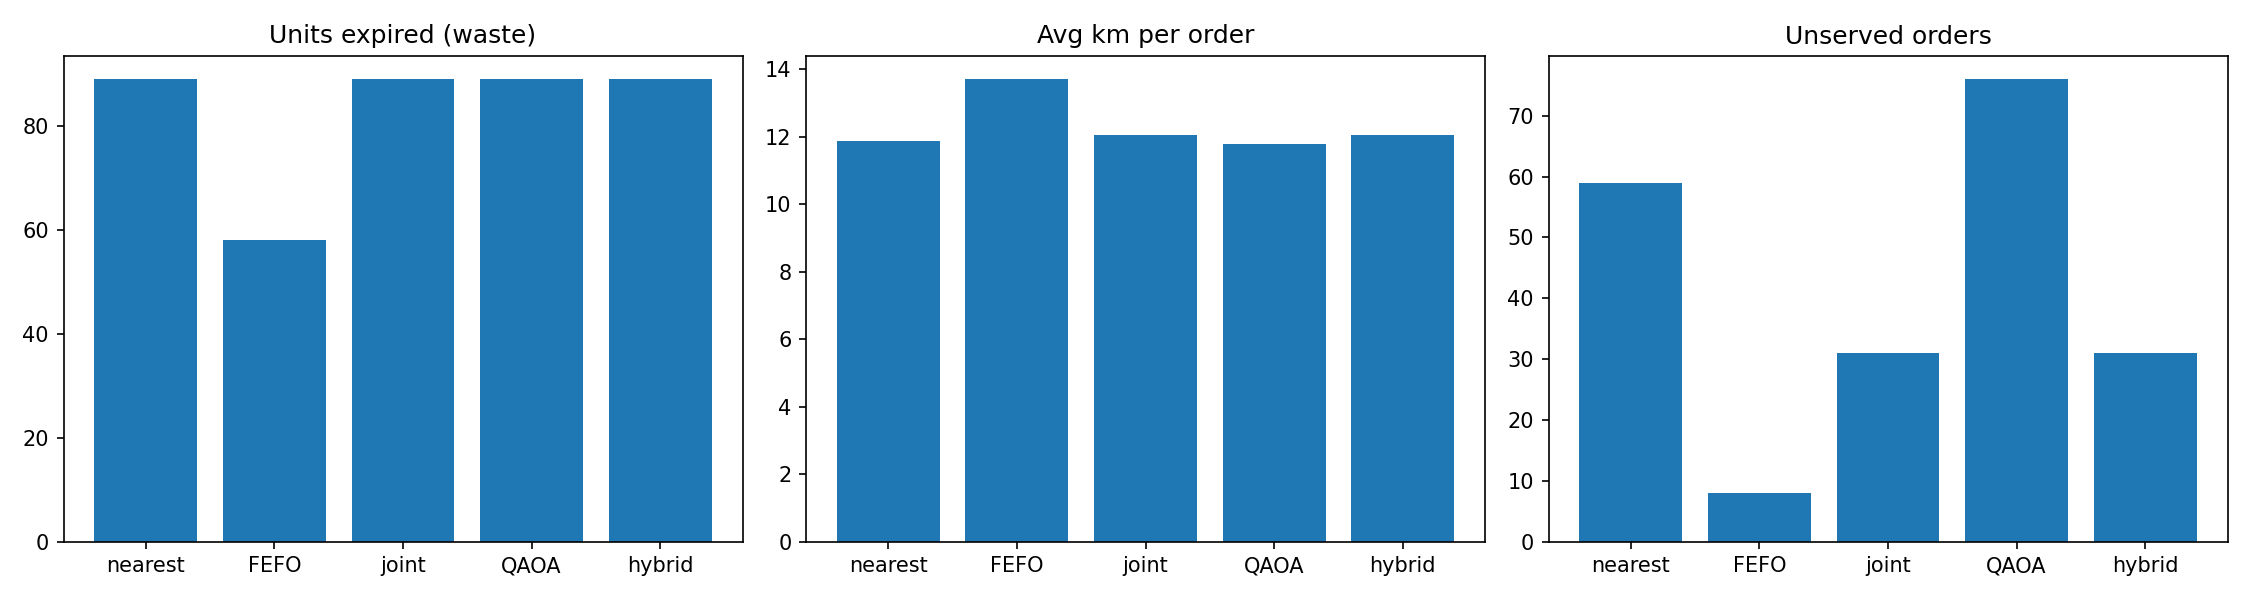

Source data for this figure (header and first rows):
, units_expired, waste_pct, total_km, km_per_order, avg_minutes, served, unserved, seconds
nearest (today's practice), 89.0, 17.0, 3573, 11.87, 23.7, 301.0, 59.0, 0.0
sequential FEFO, 58.0, 11.0, 4822, 13.7, 27.4, 352.0, 8.0, 0.0
joint exact, 89.0, 17.0, 3962, 12.04, 24.1, 329.0, 31.0, 0.1
quantum-only (QAOA), 89.0, 17.0, 3347, 11.79, 23.6, 284.0, 76.0, 46.4
hybrid (QAOA+repair+refine), 89.0, 17.0, 3962, 12.04, 24.1, 329.0, 31.0, 44.9
